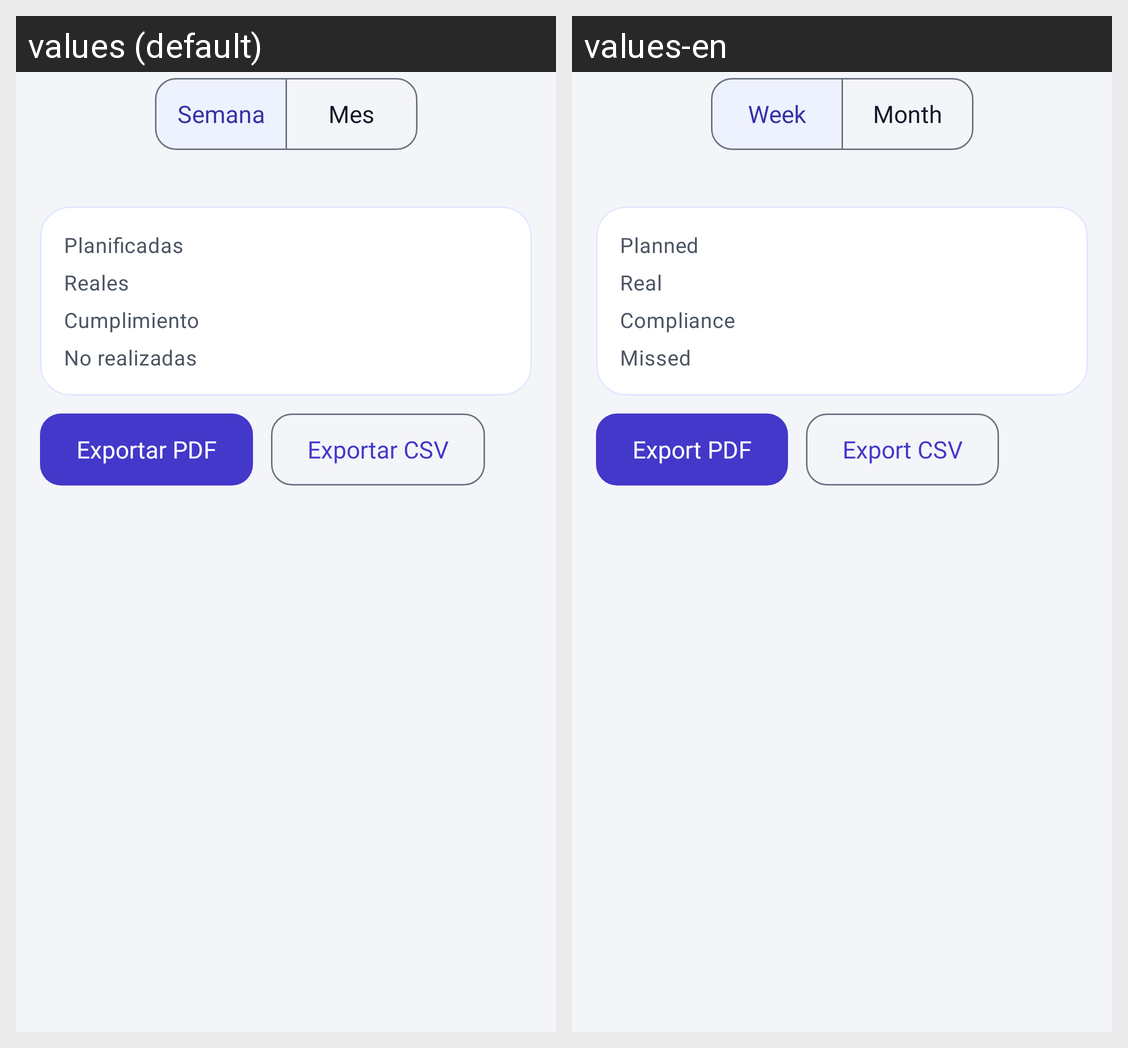

Locale-by-locale string values for the Android screen shown in this grid:
Android screen res/layout/contenido_reportes.xml rendered under 2 locales, left to right: values (default), values-en. Device: Nexus 5 (rendered at 1080×1920; each locale shown at half size, 540×960, under a caption strip naming it); theme Theme.StudyPlan.
Strings drawn on this screen, with the default value and each locale's value (text and hints the layout hard-codes, and strings that could not be matched under every locale, appear in the picture but are not listed):

estadisticas_semana
  values: Semana
  values-en: Week

estadisticas_mes
  values: Mes
  values-en: Month

reportes_planificadas_titulo
  values: Planificadas
  values-en: Planned

reportes_reales_titulo
  values: Reales
  values-en: Real

reportes_cumplimiento_titulo
  values: Cumplimiento
  values-en: Compliance

reportes_no_realizadas_titulo
  values: No realizadas
  values-en: Missed

reportes_exportar_pdf
  values: Exportar PDF
  values-en: Export PDF

reportes_exportar_csv
  values: Exportar CSV
  values-en: Export CSV
